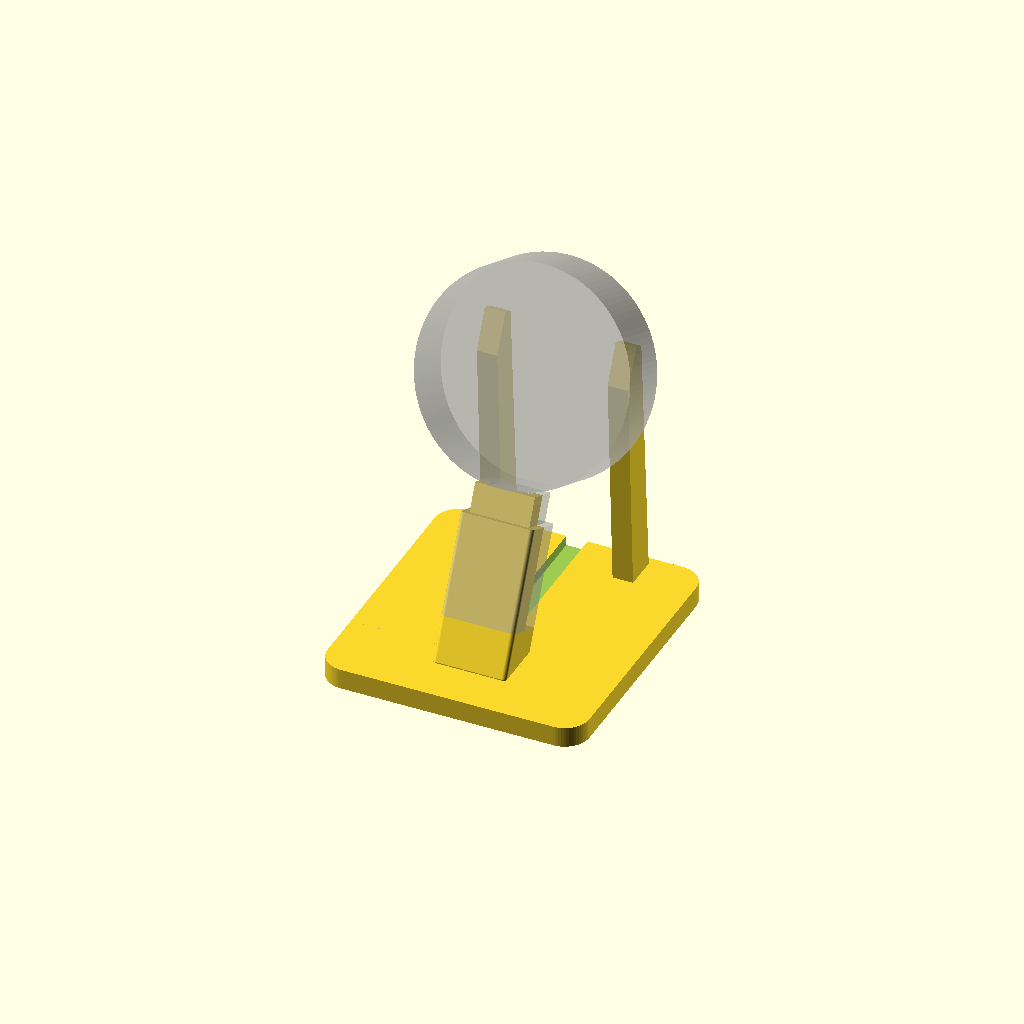
Cell 1: rendered with the file's own defaults.
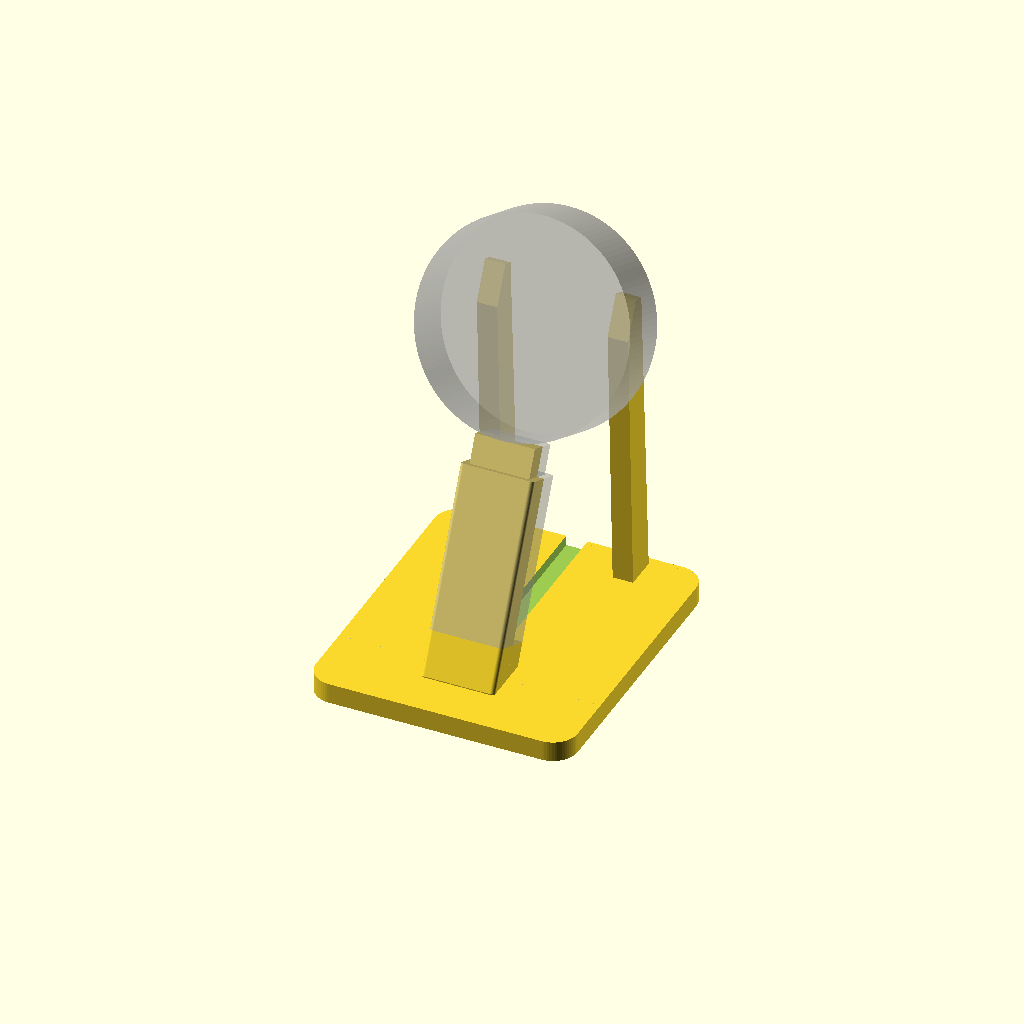
Cell 2: om_len = 29 (everything else at default).
One fixed orthographic camera (rotation 55°, 0°, 25°; colour scheme Cornfield) for every cell.
The OpenSCAD source (3d-print/archive/split_stand_history/stopwatch_split_stand_v7_fused_front.scad):
// =============================================================
//  M5Stack StopWatch  USB-C 充電スタンド【分割タワー版】
//  - プラグを持つ「塔」を前後 2 つに分割(つなぎ目は塔の左右の側面に来る)
//  - 塔の前半分は台と一体で印刷する(根元から抜けることがない)。後ろ半分だけが別部品
//  - 後ろ半分にプラグとケーブルを入れ、下の端を台の差し込み穴に上から差し込みながら前半分に合わせ、上からキャップで押さえる
//  - 塔の中:プラグのポケット/ケーブルの溝 → 後ろへ曲がって、後ろ半分の背面の出口から出る
//    出口はケーブルの反対側のコネクタ(10 × 4.5)が通る大きさ。先にコネクタを出口に通しておく
//  - 本体を抜く力:プラグ → キャップの天板 → キャップの輪 → 台と一体の前半分、と伝わる
//
//  ケーブル:Apple 純正 USB-C(樹脂部分 実測 幅10 × 厚さ4.5 × 長さ14.5、ケーブル約4.6)
//  本体:直径 52 / 厚さ 15.5 / USB-C は 6時の側面、背面からの高さ約 8.6
//
//  part = "stand"   台(背もたれの柱・塔の前半分つき)。そのまま印刷、サポート不要
//         "back"    塔の後ろ半分。分割面を下にして印刷、サポート不要
//         "collar"  上のキャップ。塔の上の端にかぶせ、天板(0.4)でプラグを押さえ、輪で前後の半分が開かないように押さえる。天板を下にして印刷
//         "assembly" 組み上がりの確認用
//  見た目:キャップ・塔の見えている部分・台の差し込み部を同じ外形(角丸の四角)にそろえ、1 本の柱に見えるようにした。
//          塔の上端(キャップの中)と下端(台の中)だけ細くして、キャップと差し込み部がそこにかぶさる
//  ピンは使わない
// =============================================================

part      = "stand";

/* [プラグ(Apple 純正 USB-C 実測)] */
om_w      = 10.0;
om_t      = 4.5;
om_len    = 14.5;
clr       = 0.15;   // ポケットの左右のすき間(片側)
clr_z     = 0.2;    // ポケットの前後のすき間(片側)。分割面が前後なので、ポケットの天井(ブリッジ)のたれ分を見込む
len_clear = 0.15;   // 長さ方向のすき間
cable_d   = 4.6;    // ケーブルの太さ
grip      = 0.2;    // ケーブルの溝をケーブルより細くする量(はさんでつかむ)
lip_t     = 0;      // 塔そのもののふちは無し(細すぎて刷れないため)。プラグは上のキャップの天板で押さえる
seat      = 0.4;    // 塔の上端(= プラグの樹脂の上面)と本体の側面の基準のすき間。台・塔の位置はこれで決まる(変えない)

/* [塔] */
wall      = 2.0;
drop      = 7.0;    // ポケットの底からケーブルが後ろへ曲がり始めるまで
bend_r    = 5.0;    // ケーブルの曲げ半径
sock_d    = 9.0;    // 後ろ半分を台に差し込む深さ
sock_clr  = 0.12;   // 差し込みのすき間(片側)
peg_gap   = 0.3;    // 塔の下端と差し込み穴の底のすき間(塔の段が差し込み部の上の面に乗って位置が決まる)

/* [ケーブルの出口] */
// ケーブルの出口(後ろ半分の背面):反対側のコネクタが通る大きさ
exit_w    = 11.0;
exit_h    = 5.4;

/* [柱の外形(キャップ・塔・台の差し込み部で共通)] */
out_x     = 9.0;    // 半幅(左右)
out_z     = 6.2;    // 半分の奥行き(前後)。USB-C の中心から
col_r     = 1.0;    // 縦の角の丸み

/* [上の留め輪(カラー)] */
// 塔の上の端に四角い輪をはめて、前後の半分を閉じたまま押さえる
col_h     = 7.0;    // 輪の高さ(天板の下)
col_wall  = 1.6;    // 輪の壁の厚み
col_clr   = 0.1;    // 塔とのすき間(片側)。緩ければ 0.05、入らなければ 0.15
cap_t     = 0.4;    // キャップの天板の厚み(= 差し込みが浅くなる量)。0.4 で充電できることを確認済み
win_w     = 9.0;    // 天板の窓(USB-C プラグ 8.25 × 2.4 + 余裕)
win_h     = 3.2;

/* [台] */
tilt      = 25;     // 後ろへの傾き(度)。卓上時計として見やすいように 25°
base_t    = 5.0;
base_w    = 64;
base_front= 12;
base_back = 8;
base_r    = 6;
sock_wall = 2.0;    // 差し込み穴まわりの壁
floor_t   = 1.6;    // 差し込み穴の底の厚み

/* [背もたれの柱] */
post_x    = 16;
pad_w     = 5;
pad_h     = 10;
pad_y     = 4;
pad_t     = 3;
pad_gap   = 0.5;

/* [本体] */
body_r    = 26.0;
body_th   = 15.5;
usb_z     = 8.6;
plate_t   = 2.0;

$fn = 64;

// ---------- 塔の寸法(本体座標:X 3時, Y 12時, Z 画面側) ----------
pw     = om_w/2 + clr;
pz0    = usb_z - om_t/2 - clr_z; pz1 = usb_z + om_t/2 + clr_z;  // ポケットの奥行き(Z)
top_y  = -body_r - seat;                                        // 塔の上端(この上にキャップの天板が乗る)
// 上端(キャップの中):外形から輪の壁ぶん細い
tx     = out_x - col_clr - col_wall;
tz0    = usb_z - (out_z - col_clr - col_wall);  tz1 = usb_z + (out_z - col_clr - col_wall);
// 下端(台の差し込み穴の中):外形から差し込み部の壁ぶん細い
px     = out_x - sock_clr - sock_wall;
qz0    = usb_z - (out_z - sock_clr - sock_wall); qz1 = usb_z + (out_z - sock_clr - sock_wall);
oz0    = usb_z - out_z;          oz1 = usb_z + out_z;           // 外形の後ろ / 前の面
om_top = top_y - lip_t;
shelf  = om_top - om_len - len_clear;
cd     = cable_d - grip;                                        // ケーブルの溝の径
bend_y = shelf - drop;                                          // ここから後ろへ曲がる
exit_y = bend_y - bend_r;                                       // 背面から出るときの高さ
peg_top= exit_y - cable_d/2 - 2.0;                              // 台の差し込み穴の上端
peg_bot= peg_top - sock_d;

// ---------- 本体座標 → スタンド座標 ----------
s = sin(tilt); c = cos(tilt);
blk_bot_y = peg_bot - floor_t;                                  // 差し込み部の一番下
blk_z0    = oz0;
// 差し込み部の一番低い角が z = 0 に来るように塔の高さを決める
tower_top = -( c*(blk_bot_y + body_r) + s*(blk_z0 - usb_z) );
function W(p) = [ p[0], s*(p[1] + body_r) - c*(p[2] - usb_z), tower_top + c*(p[1] + body_r) + s*(p[2] - usb_z) ];
M = [[1,0,0,0],[0,s,-c,s*body_r + c*usb_z],[0,c,s,tower_top + c*body_r - s*usb_z],[0,0,0,1]];
module in_watch() { multmatrix(M) children(); }

// 柱の外形(XZ 平面の角丸の四角、USB-C の中心が原点)
module col2d(hx, hz, r = col_r) { offset(r = r) offset(delta = -r) square([2*hx, 2*hz], center = true); }
// 本体座標で、Y = y0〜y1 の柱
module col_w(hx, hz, y0, y1, r = col_r) { translate([0, y0, usb_z]) rotate([-90, 0, 0]) linear_extrude(y1 - y0) col2d(hx, hz, r); }

// ---------- 塔 ----------
module cable_path() {    // ケーブルの溝:ポケットの底 → 下へ drop → 後ろへ曲がって背面から外へ
    translate([0, shelf + 0.01, usb_z]) rotate([90, 0, 0]) cylinder(d = cd, h = drop + 0.02);
    // 曲がり:中心 (Y = bend_y, Z = usb_z - bend_r)、下向きから後ろ向きへ 90°(球の hull でつなぐ)
    for (i = [0:11]) hull() for (a = [i*90/12, (i+1)*90/12])
        translate([0, bend_y - bend_r*sin(a), usb_z - bend_r + bend_r*cos(a)]) sphere(d = cd, $fn = 24);
    translate([0, exit_y, usb_z - bend_r]) rotate([180, 0, 0]) cylinder(d = cd, h = 20);
}
module tower_body() {
    difference() {
        union() {
            translate([-px, peg_bot + peg_gap, qz0]) cube([2*px, peg_top - peg_bot - peg_gap + 0.01, qz1 - qz0]);   // 差し込み部
            col_w(out_x, out_z, peg_top, top_y - col_h);                                                          // 見えている部分
            translate([-tx, top_y - col_h - 0.01, tz0]) cube([2*tx, col_h + 0.01, tz1 - tz0]);                    // キャップの中
        }
        // ポケット
        translate([-pw, shelf, pz0]) cube([2*pw, om_top - shelf, pz1 - pz0]);
        // 金属部分の窓
        translate([0, top_y + 1, usb_z]) rotate([90, 0, 0]) linear_extrude(lip_t + 2)
            hull() for (sx = [-1,1]) translate([sx*(win_w/2 - win_h/2), 0]) circle(d = win_h);
        cable_path();
    }
}
// 後ろ半分だけに開ける部分:ケーブルの曲がりを前(分割面)側へ開いた溝 + 背面の出口
module back_cut() {
    for (i = [0:11]) hull() for (a = [i*90/12, (i+1)*90/12]) {
        yy = bend_y - bend_r*sin(a);  zz = usb_z - bend_r + bend_r*cos(a);
        translate([0, yy, zz]) sphere(d = cd, $fn = 24);
        translate([0, yy, usb_z + 1]) sphere(d = cd, $fn = 24);
    }
    translate([0, exit_y, oz0 - 1]) linear_extrude(usb_z - oz0 + 2)
        offset(r = 1) offset(delta = -1) square([exit_w, exit_h], center = true);   // 角を少し丸めた四角(コネクタの角が通る)
}
// 前半分だけに開ける部分:ケーブルのまっすぐな溝を下まで延ばす
// (後ろ半分を上から差し込むとき、ケーブルの曲がりの出っ張りが前半分に当たらないように)
module front_cut() { translate([0, peg_bot - 1, usb_z]) rotate([-90, 0, 0]) cylinder(d = cd, h = shelf - peg_bot + 1.01); }
module tower_half(side) {   // side = +1 (前 Z > USB 中心。台と一体) / -1 (後ろ。別部品)
    difference() {
        intersection() {
            tower_body();
            translate([-50, -150, side > 0 ? usb_z : usb_z - 50]) cube([100, 200, 50]);
        }
        if (side < 0) back_cut();
        if (side > 0) front_cut();
    }
}

// ---------- 台 ----------
pad_c   = W([post_x, pad_y, -plate_t - pad_gap - pad_t]);
base_y0 = min(W([0, top_y, oz1])[1], W([0, peg_bot, oz1])[1], W([0, -body_r, body_th])[1]) - base_front;
base_y1 = pad_c[1] + base_back;
module base2d() { translate([-base_w/2, base_y0]) offset(r = base_r) offset(delta = -base_r) square([base_w, base_y1 - base_y0]); }
module pad_w(sx) { translate([sx*post_x - pad_w/2, pad_y - pad_h/2, -plate_t - pad_gap - pad_t]) cube([pad_w, pad_h, pad_t]); }

module socket_block_w() { col_w(out_x, out_z, blk_bot_y, peg_top); }
// 後ろ半分の下の端が入る穴(前側は台と一体の前半分)
module socket_hole_w() {
    translate([-px - sock_clr, peg_bot, qz0 - sock_clr]) cube([2*(px + sock_clr), sock_d + 1, usb_z - (qz0 - sock_clr)]);
}

module stand() {
    difference() {
        union() {
            linear_extrude(base_t) base2d();
            hull() {
                in_watch() socket_block_w();
                b0 = W([0, blk_bot_y, oz0]); b1 = W([0, blk_bot_y, oz1]);
                translate([0, (b0[1] + b1[1])/2, 0]) linear_extrude(0.01)
                    offset(r = col_r) offset(delta = -col_r) square([2*out_x, abs(b1[1] - b0[1])], center = true);
            }
            for (sx = [-1,1]) hull() {
                in_watch() pad_w(sx);
                q = W([sx*post_x, pad_y, -plate_t - pad_gap - pad_t]);
                translate([sx*post_x - pad_w/2, q[1] - 2, 0]) cube([pad_w, 8, base_t]);
            }
            in_watch() tower_half(1);   // 塔の前半分(台と一体)
        }
        in_watch() socket_hole_w();
        in_watch() front_cut();
        // 台の上面のケーブル溝(差し込み部の後ろから後ろの端まで)
        cx = W([0, exit_y, oz0])[1];
        translate([-cable_d/2 - 0.3, cx, base_t - 2.5]) cube([cable_d + 0.6, 200, 3]);
    }
}

// ---------- 上のキャップ ----------
module window_2d() { hull() for (sx = [-1,1]) translate([sx*(win_w/2 - win_h/2), 0]) circle(d = win_h); }
// キャップ(印刷の向き):天板を下(z = 0〜cap_t)、輪が上に立つ。外形は柱と同じ角丸の四角
module cap_print() {
    hz = (tz1 - tz0)/2;
    difference() {
        linear_extrude(cap_t + col_h) col2d(out_x, out_z);
        translate([0, 0, cap_t]) linear_extrude(col_h + 1) square([2*(tx + col_clr), 2*(hz + col_clr)], center = true);
        translate([0, 0, -1]) linear_extrude(cap_t + 2) window_2d();
        // 輪の入り口(上の縁の内側)を面取り
        translate([0, 0, cap_t + col_h - 0.6]) linear_extrude(0.61, scale = [(2*tx + 2*col_clr + 1.2)/(2*tx + 2*col_clr), (2*hz + 2*col_clr + 1.2)/(2*hz + 2*col_clr)])
            square([2*tx + 2*col_clr, 2*hz + 2*col_clr], center = true);
    }
}
// 本体座標での取り付け位置:天板の上面が本体の側面
module collar_w() { translate([0, top_y + cap_t, usb_z]) rotate([90, 0, 0]) cap_print(); }

// ---------- 出力 ----------
module back_print() {
    // 分割面(Z = USB の中心)を下に(-Z → 上)
    translate([0, 0, usb_z]) rotate([0, 180, 0]) tower_half(-1);
}

if (part == "back" || part == "towers") back_print();
else if (part == "collar") cap_print();
else if (part == "half_f") tower_half(1);    // 本体座標のまま(確認・図解用)
else if (part == "half_b") tower_half(-1);
else if (part == "assembly") { stand(); in_watch() { tower_half(-1); collar_w(); } %in_watch() cylinder(r = body_r, h = body_th, $fn = 120); }
else { stand(); %in_watch() { tower_half(-1); cylinder(r = body_r, h = body_th, $fn = 120); } }
Parameter table extracted from the source (name, type, default, range or options):
part: string, default "stand"
om_w: number, default 10
om_t: number, default 4.5
om_len: number, default 14.5
clr: number, default 0.15
clr_z: number, default 0.2
len_clear: number, default 0.15
cable_d: number, default 4.6
grip: number, default 0.2
lip_t: number, default 0
seat: number, default 0.4
wall: number, default 2
drop: number, default 7
bend_r: number, default 5
sock_d: number, default 9
sock_clr: number, default 0.12
peg_gap: number, default 0.3
exit_w: number, default 11
exit_h: number, default 5.4
out_x: number, default 9
out_z: number, default 6.2
col_r: number, default 1
col_h: number, default 7
col_wall: number, default 1.6
col_clr: number, default 0.1
cap_t: number, default 0.4
win_w: number, default 9
win_h: number, default 3.2
tilt: number, default 25
base_t: number, default 5
base_w: number, default 64
base_front: number, default 12
base_back: number, default 8
base_r: number, default 6
sock_wall: number, default 2
floor_t: number, default 1.6
post_x: number, default 16
pad_w: number, default 5
pad_h: number, default 10
pad_y: number, default 4
pad_t: number, default 3
pad_gap: number, default 0.5
body_r: number, default 26
body_th: number, default 15.5
usb_z: number, default 8.6
plate_t: number, default 2
